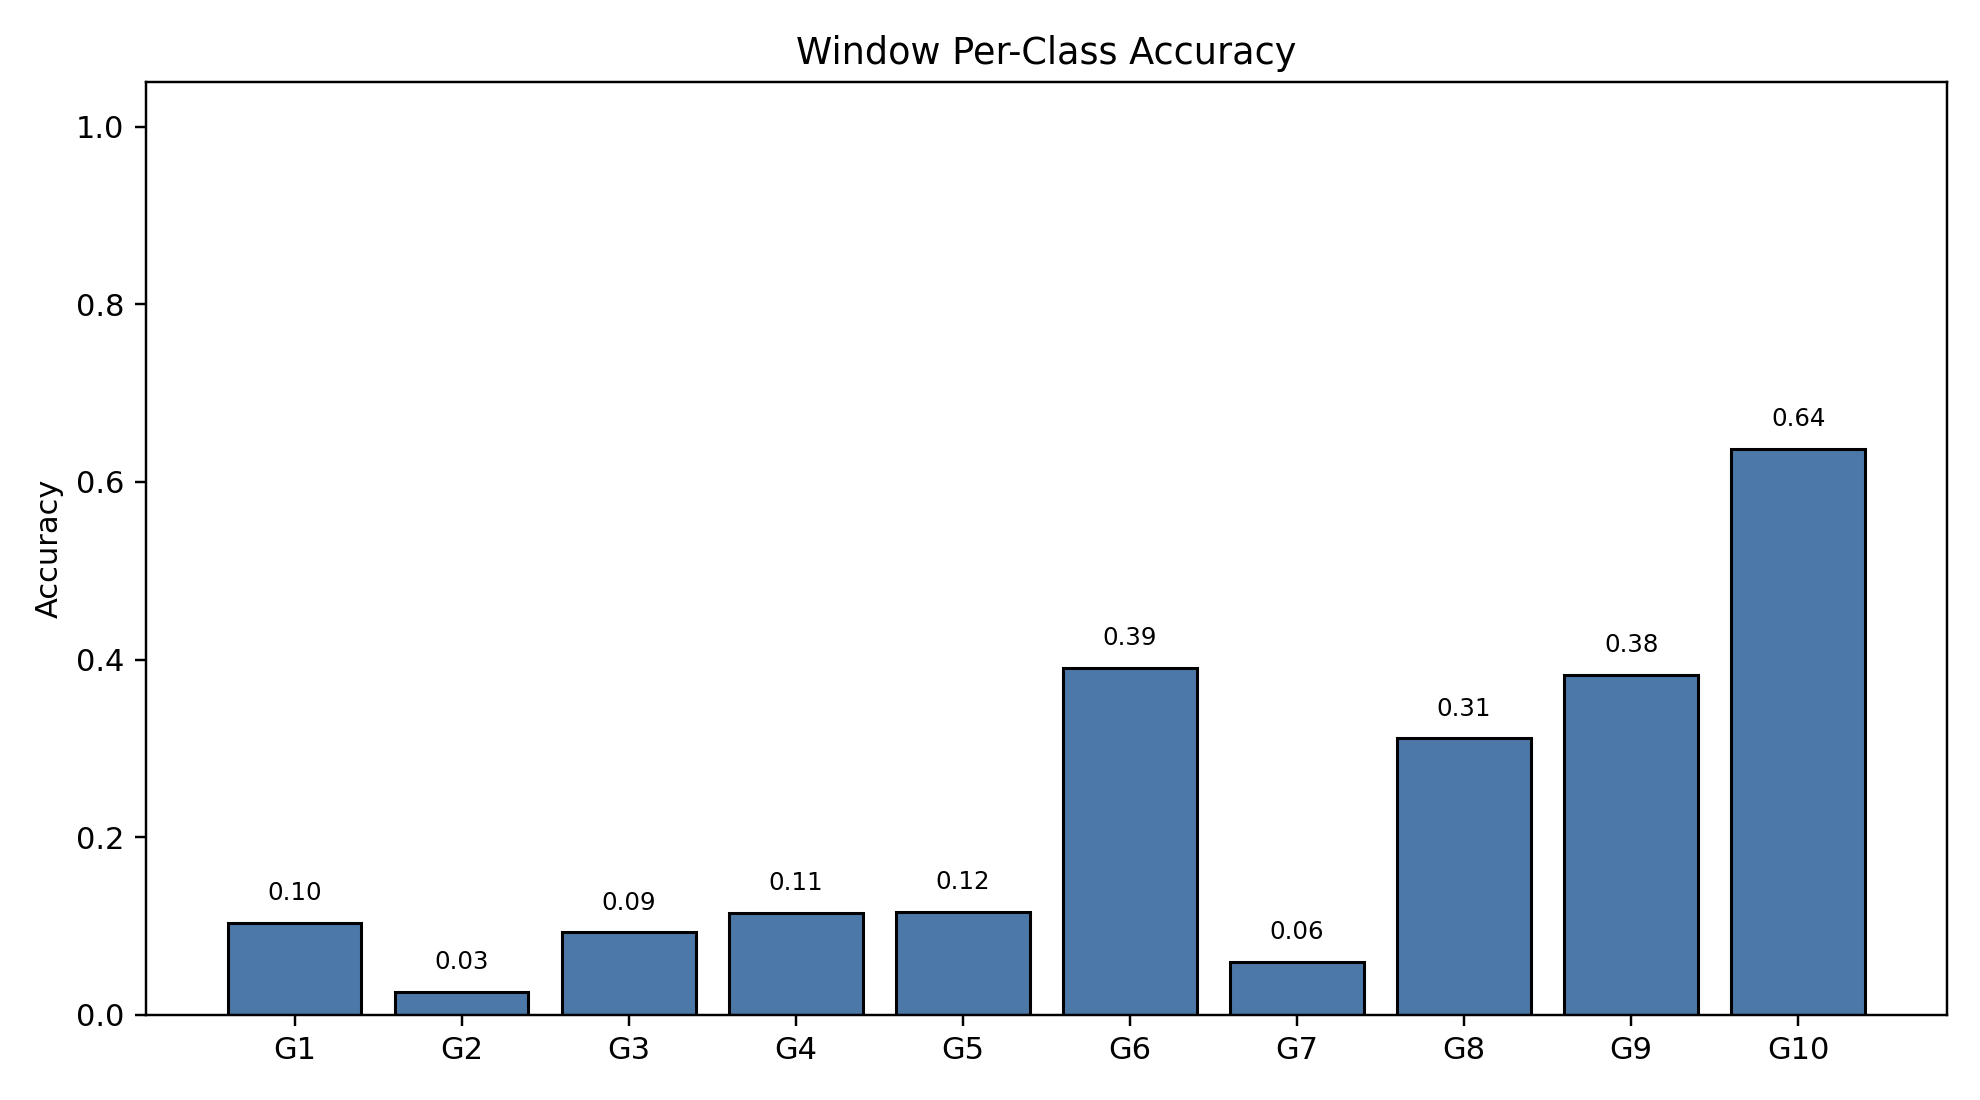

Source data for this figure (header and first rows):
class_index, gesture_id, support, correct, accuracy
0, 1, 790, 82, 0.1038
1, 2, 693, 18, 0.02597
2, 3, 766, 71, 0.09269
3, 4, 743, 85, 0.1144
4, 5, 735, 85, 0.1156
5, 6, 763, 298, 0.3906
6, 7, 754, 45, 0.05968
7, 8, 707, 220, 0.3112
8, 9, 687, 263, 0.3828
9, 10, 683, 435, 0.6369
